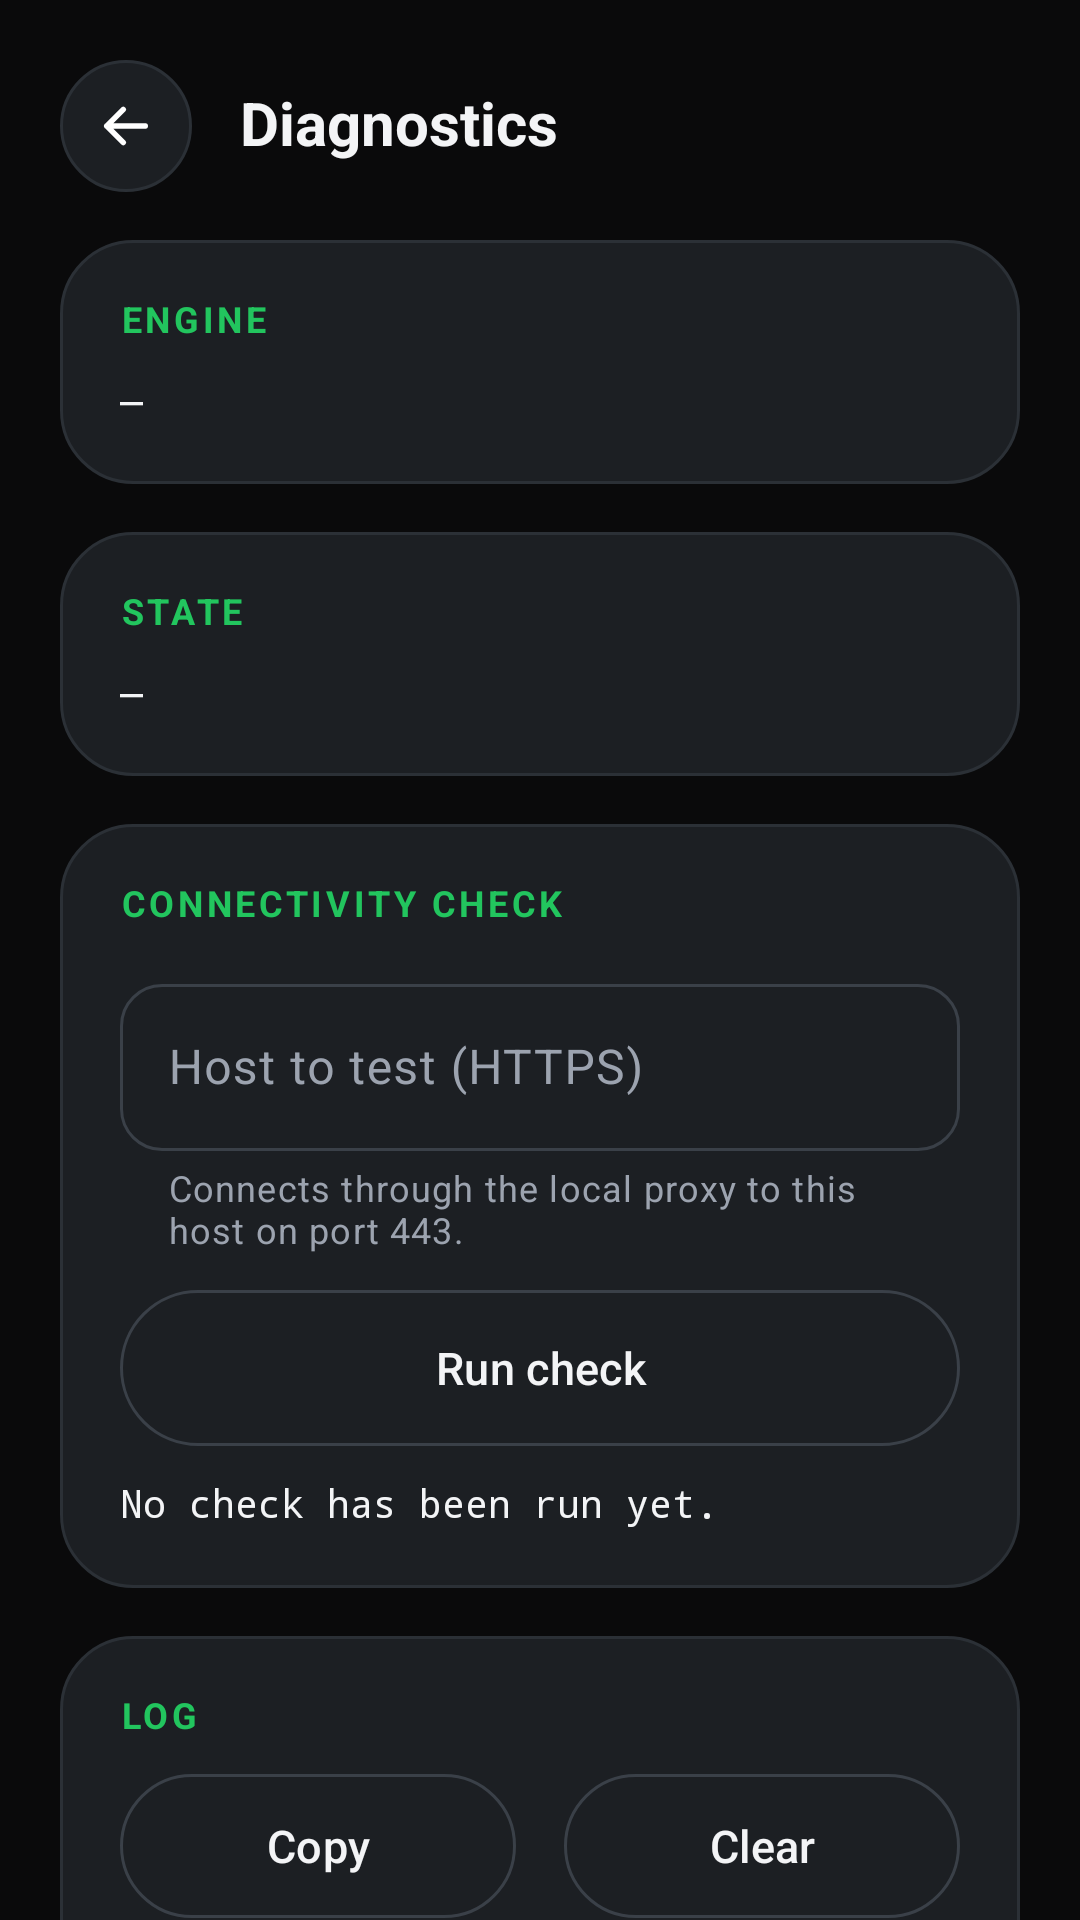

Layout XML and referenced resources for this Android screen:
<!-- AndroidManifest.xml: application theme Theme.ByeDPI -->
<!-- res/layout/activity_diagnostics.xml -->
<?xml version="1.0" encoding="utf-8"?>
<LinearLayout xmlns:android="http://schemas.android.com/apk/res/android"
    xmlns:app="http://schemas.android.com/apk/res-auto"
    android:layout_width="match_parent"
    android:layout_height="match_parent"
    android:background="@color/bg_black"
    android:orientation="vertical">

    
    <LinearLayout
        android:layout_width="match_parent"
        android:layout_height="wrap_content"
        android:gravity="center_vertical"
        android:orientation="horizontal"
        android:paddingHorizontal="@dimen/screen_padding"
        android:paddingTop="@dimen/screen_padding"
        android:paddingBottom="8dp">

        <ImageButton
            android:id="@+id/btn_back"
            android:layout_width="44dp"
            android:layout_height="44dp"
            android:background="@drawable/bg_icon_button"
            android:contentDescription="@string/cd_back"
            android:padding="11dp"
            android:scaleType="fitCenter"
            android:src="@drawable/ic_back" />

        <TextView
            style="@style/ByeDPI.Text.Heading"
            android:layout_width="wrap_content"
            android:layout_height="wrap_content"
            android:layout_marginStart="16dp"
            android:text="@string/diagnostics_title" />
    </LinearLayout>

    <ScrollView
        android:layout_width="match_parent"
        android:layout_height="0dp"
        android:layout_weight="1"
        android:fillViewport="true"
        android:overScrollMode="never"
        android:scrollbars="none">

        <LinearLayout
            android:layout_width="match_parent"
            android:layout_height="wrap_content"
            android:orientation="vertical"
            android:paddingHorizontal="@dimen/screen_padding"
            android:paddingVertical="8dp">

            
            <LinearLayout
                android:layout_width="match_parent"
                android:layout_height="wrap_content"
                android:background="@drawable/bg_card"
                android:orientation="vertical"
                android:padding="@dimen/card_padding">

                <TextView
                    style="@style/ByeDPI.Text.Section"
                    android:layout_width="wrap_content"
                    android:layout_height="wrap_content"
                    android:text="@string/section_engine" />

                <TextView
                    android:id="@+id/tv_engine_info"
                    style="@style/ByeDPI.Text.Mono"
                    android:layout_width="match_parent"
                    android:layout_height="wrap_content"
                    android:layout_marginTop="12dp"
                    android:text="@string/value_none"
                    android:textIsSelectable="true" />
            </LinearLayout>

            
            <LinearLayout
                android:layout_width="match_parent"
                android:layout_height="wrap_content"
                android:layout_marginTop="@dimen/card_gap"
                android:background="@drawable/bg_card"
                android:orientation="vertical"
                android:padding="@dimen/card_padding">

                <TextView
                    style="@style/ByeDPI.Text.Section"
                    android:layout_width="wrap_content"
                    android:layout_height="wrap_content"
                    android:text="@string/section_state" />

                <TextView
                    android:id="@+id/tv_state_info"
                    style="@style/ByeDPI.Text.Mono"
                    android:layout_width="match_parent"
                    android:layout_height="wrap_content"
                    android:layout_marginTop="12dp"
                    android:text="@string/value_none"
                    android:textIsSelectable="true" />
            </LinearLayout>

            
            <LinearLayout
                android:layout_width="match_parent"
                android:layout_height="wrap_content"
                android:layout_marginTop="@dimen/card_gap"
                android:background="@drawable/bg_card"
                android:orientation="vertical"
                android:padding="@dimen/card_padding">

                <TextView
                    style="@style/ByeDPI.Text.Section"
                    android:layout_width="wrap_content"
                    android:layout_height="wrap_content"
                    android:layout_marginBottom="14dp"
                    android:text="@string/section_check" />

                <com.google.android.material.textfield.TextInputLayout
                    android:id="@+id/til_test_host"
                    style="@style/Widget.ByeDPI.TextInput"
                    android:layout_width="match_parent"
                    android:layout_height="wrap_content"
                    android:hint="@string/hint_test_host"
                    app:helperText="@string/helper_test_host">

                    <com.google.android.material.textfield.TextInputEditText
                        android:id="@+id/et_test_host"
                        android:layout_width="match_parent"
                        android:layout_height="wrap_content"
                        android:imeOptions="actionDone"
                        android:inputType="textUri"
                        android:maxLength="253" />
                </com.google.android.material.textfield.TextInputLayout>

                <com.google.android.material.button.MaterialButton
                    android:id="@+id/btn_run_check"
                    style="@style/Widget.ByeDPI.Button.Secondary"
                    android:layout_width="match_parent"
                    android:layout_height="52dp"
                    android:layout_marginTop="12dp"
                    android:text="@string/action_run_check" />

                <com.google.android.material.progressindicator.LinearProgressIndicator
                    android:id="@+id/progress_check"
                    android:layout_width="match_parent"
                    android:layout_height="wrap_content"
                    android:layout_marginTop="12dp"
                    android:indeterminate="true"
                    android:visibility="gone"
                    app:indicatorColor="@color/green"
                    app:trackColor="@color/card_stroke"
                    app:trackThickness="4dp" />

                <TextView
                    android:id="@+id/tv_check_result"
                    style="@style/ByeDPI.Text.Mono"
                    android:layout_width="match_parent"
                    android:layout_height="wrap_content"
                    android:layout_marginTop="12dp"
                    android:text="@string/check_idle"
                    android:textIsSelectable="true" />
            </LinearLayout>

            
            <LinearLayout
                android:layout_width="match_parent"
                android:layout_height="wrap_content"
                android:layout_marginTop="@dimen/card_gap"
                android:layout_marginBottom="@dimen/card_gap"
                android:background="@drawable/bg_card"
                android:orientation="vertical"
                android:padding="@dimen/card_padding">

                <TextView
                    style="@style/ByeDPI.Text.Section"
                    android:layout_width="wrap_content"
                    android:layout_height="wrap_content"
                    android:text="@string/section_log" />

                <LinearLayout
                    android:layout_width="match_parent"
                    android:layout_height="wrap_content"
                    android:layout_marginTop="12dp"
                    android:orientation="horizontal">

                    <com.google.android.material.button.MaterialButton
                        android:id="@+id/btn_copy_log"
                        style="@style/Widget.ByeDPI.Button.Secondary"
                        android:layout_width="0dp"
                        android:layout_height="48dp"
                        android:layout_marginEnd="8dp"
                        android:layout_weight="1"
                        android:text="@string/action_copy" />

                    <com.google.android.material.button.MaterialButton
                        android:id="@+id/btn_clear_log"
                        style="@style/Widget.ByeDPI.Button.Secondary"
                        android:layout_width="0dp"
                        android:layout_height="48dp"
                        android:layout_marginStart="8dp"
                        android:layout_weight="1"
                        android:text="@string/action_clear" />
                </LinearLayout>

                <TextView
                    android:id="@+id/tv_log"
                    style="@style/ByeDPI.Text.Mono"
                    android:layout_width="match_parent"
                    android:layout_height="wrap_content"
                    android:layout_marginTop="12dp"
                    android:background="@drawable/bg_log"
                    android:minHeight="160dp"
                    android:padding="12dp"
                    android:text="@string/log_empty"
                    android:textIsSelectable="true"
                    android:textSize="11sp" />

                <TextView
                    style="@style/ByeDPI.Text.Label"
                    android:layout_width="match_parent"
                    android:layout_height="wrap_content"
                    android:layout_marginTop="10dp"
                    android:text="@string/privacy_note"
                    android:textSize="12sp" />
            </LinearLayout>
        </LinearLayout>
    </ScrollView>
</LinearLayout>
<!-- resources referenced by this layout -->
<resources>
  <color name="bg_black">#FF0A0A0B</color>
  <color name="card_stroke">#FF2B3036</color>
  <color name="green">#FF22C55E</color>
  <dimen name="card_gap">16dp</dimen>
  <dimen name="card_padding">20dp</dimen>
  <dimen name="screen_padding">20dp</dimen>
  <!-- drawable bg_card (drawable) -->
  <?xml version="1.0" encoding="utf-8"?>
  <shape xmlns:android="http://schemas.android.com/apk/res/android"
      android:shape="rectangle">
      <solid android:color="@color/card" />
      <stroke
          android:width="1dp"
          android:color="@color/card_stroke" />
      <corners android:radius="@dimen/card_radius" />
  </shape>
  <!-- drawable bg_log (drawable) -->
  <?xml version="1.0" encoding="utf-8"?>
  <shape xmlns:android="http://schemas.android.com/apk/res/android"
      android:shape="rectangle">
      <solid android:color="@color/log_bg" />
      <stroke
          android:width="1dp"
          android:color="@color/card_stroke" />
      <corners android:radius="16dp" />
  </shape>
  <string name="action_clear">Clear</string>
  <string name="action_copy">Copy</string>
  <string name="action_run_check">Run check</string>
  <string name="cd_back">Back</string>
  <string name="check_idle">No check has been run yet.</string>
  <string name="diagnostics_title">Diagnostics</string>
  <string name="helper_test_host">Connects through the local proxy to this host on port 443.</string>
  <string name="hint_test_host">Host to test (HTTPS)</string>
  <string name="log_empty">No log entries yet.</string>
  <string name="privacy_note">Only app events are logged, in memory. Visited sites and packet contents are never recorded.</string>
  <string name="section_check">Connectivity check</string>
  <string name="section_engine">Engine</string>
  <string name="section_log">Log</string>
  <string name="section_state">State</string>
  <string name="value_none">—</string>
  <style name="ByeDPI.Text.Heading">
          <item name="android:textSize">20sp</item>
          <item name="android:textStyle">bold</item>
      </style>
  <style name="ByeDPI.Text.Label">
          <item name="android:textColor">@color/text_secondary</item>
          <item name="android:textSize">14sp</item>
      </style>
  <style name="ByeDPI.Text.Mono">
          <item name="android:textSize">13sp</item>
          <item name="android:fontFamily">monospace</item>
      </style>
  <style name="ByeDPI.Text.Section">
          <item name="android:textColor">@color/green</item>
          <item name="android:textSize">12sp</item>
          <item name="android:textStyle">bold</item>
          <item name="android:textAllCaps">true</item>
          <item name="android:letterSpacing">0.1</item>
      </style>
  <style name="Widget.ByeDPI.Button.Secondary" parent="Widget.Material3.Button.OutlinedButton">
          <item name="android:textColor">@color/text_primary</item>
          <item name="android:textSize">15sp</item>
          <item name="android:insetTop">0dp</item>
          <item name="android:insetBottom">0dp</item>
          <item name="strokeColor">@color/outline</item>
          <item name="cornerRadius">28dp</item>
      </style>
  <style name="Widget.ByeDPI.TextInput" parent="Widget.Material3.TextInputLayout.OutlinedBox">
          <item name="boxCornerRadiusTopStart">14dp</item>
          <item name="boxCornerRadiusTopEnd">14dp</item>
          <item name="boxCornerRadiusBottomStart">14dp</item>
          <item name="boxCornerRadiusBottomEnd">14dp</item>
      </style>
  <color name="card">#FF1C1F23</color>
  <dimen name="card_radius">24dp</dimen>
  <color name="log_bg">#FF111315</color>
  <color name="text_secondary">#FF9CA3AF</color>
  <color name="text_primary">#FFF3F4F6</color>
  <color name="outline">#FF3A4048</color>
  <color name="on_green">#FF04130A</color>
  <color name="green_dim">#FF14532D</color>
  <color name="green_light">#FF86EFAC</color>
  <color name="red">#FFEF4444</color>
  <color name="surface_charcoal">#FF16181B</color>
  <color name="text_hint">#FF6B7280</color>
</resources>
